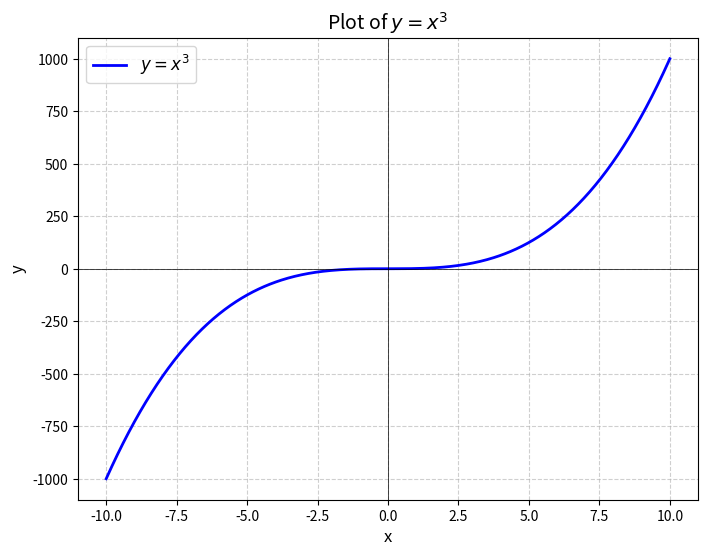

Write the Python code that produced this figure.
import matplotlib.pyplot as plt
import numpy as np

# 生成 x 值
x = np.linspace(-10, 10, 500)
# y = x^3
y = x ** 3

# 创建图像
plt.figure(figsize=(8, 6))
plt.plot(x, y, label=r'$y = x^3$', color='blue', linewidth=2)

# 标注
plt.title(r'Plot of $y = x^3$', fontsize=14)
plt.xlabel('x', fontsize=12)
plt.ylabel('y', fontsize=12)
plt.axhline(0, color='black', linewidth=0.5)
plt.axvline(0, color='black', linewidth=0.5)
plt.grid(True, linestyle='--', alpha=0.6)
plt.legend(fontsize=12)

# 保存图像
plt.savefig('H:\\Lily\\agent\\Lily\\test\\test1\\cubic_plot.png', dpi=150, bbox_inches='tight')
plt.close()

print("图像已保存为 cubic_plot.png")
